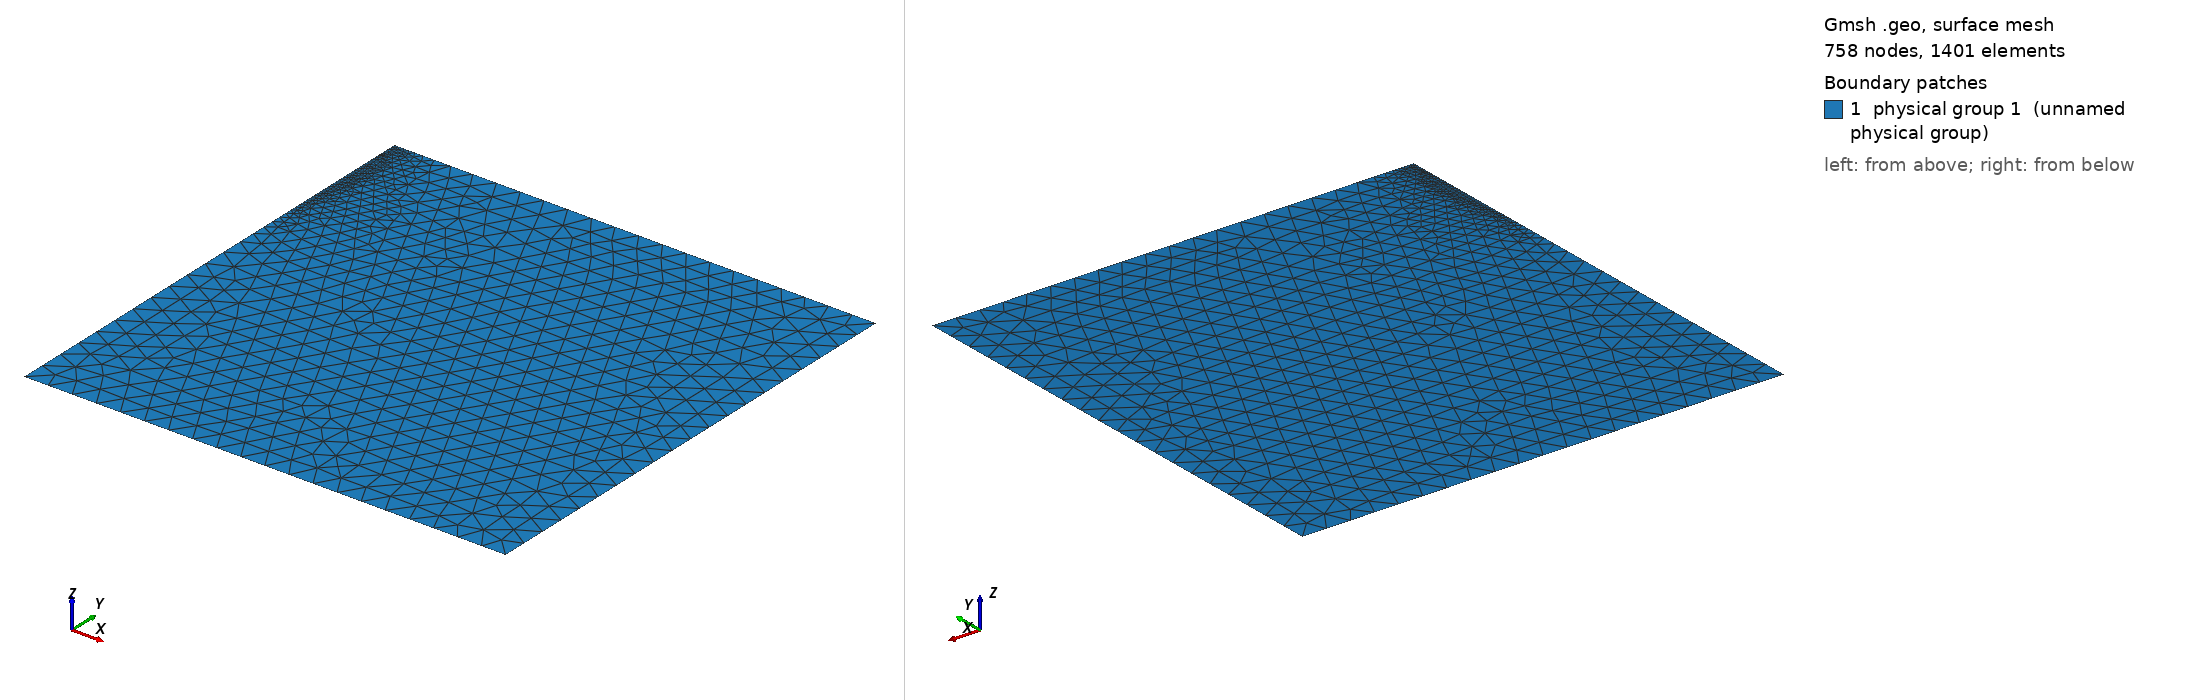

Gmsh geometry script, surface-meshed: 758 nodes, 1401 surface elements. Boundary patches (legend numbers): 1 physical group 1 (unnamed physical group). Left view from above one corner, right view from below the opposite corner. Legend entries are the model's physical surfaces. The drawing asked Gmsh for element sizes between 1% and 20% of the model's largest extent; the script's own settings can give other sizes.

=== bp1_sym.geo (drawn) ===
Lf = 0.200;

h = 20;
w = 400;
d = 400;
d1 = 15;
d2 = 16;
d3 = 18;
d4 = 40;
Point(2) = {w, 0, 0, h};
Point(3) = {w, -d, 0, h};
Point(5) = {0, -d, 0, h};
Point(6) = {0, 0, 0, h};
Point(7) = {0, -d4, 0, h};
Point(8) = {0, -d3, 0, h};
Point(9) = {0, -d2, 0, h};
Point(10) = {0, -d1, 0, h};
Line(2) = {6, 2};
Line(3) = {2, 3};
Line(4) = {3, 5};
Line(7) = {7, 5};
Line(8) = {8, 7};
Line(9) = {9, 8};
Line(10) = {10, 9};
Line(11) = {6, 10};
Curve Loop(1) = {11, 10, 9, 8, 7, -4, -3, -2};
Plane Surface(1) = {1};
Physical Curve(1) = {2, 4};
Physical Curve(3) = {8, 9, 10, 11};
Physical Curve(5) = {3, 7};
Physical Surface(1) = {1};
Field[1] = MathEval;
Field[1].F = Sprintf("%g + 3e-2*x^2 + 1e-3*(min(0, y+40))^2", Lf);
Background Field = 1;
Mesh.MshFileVersion = 2.2;
